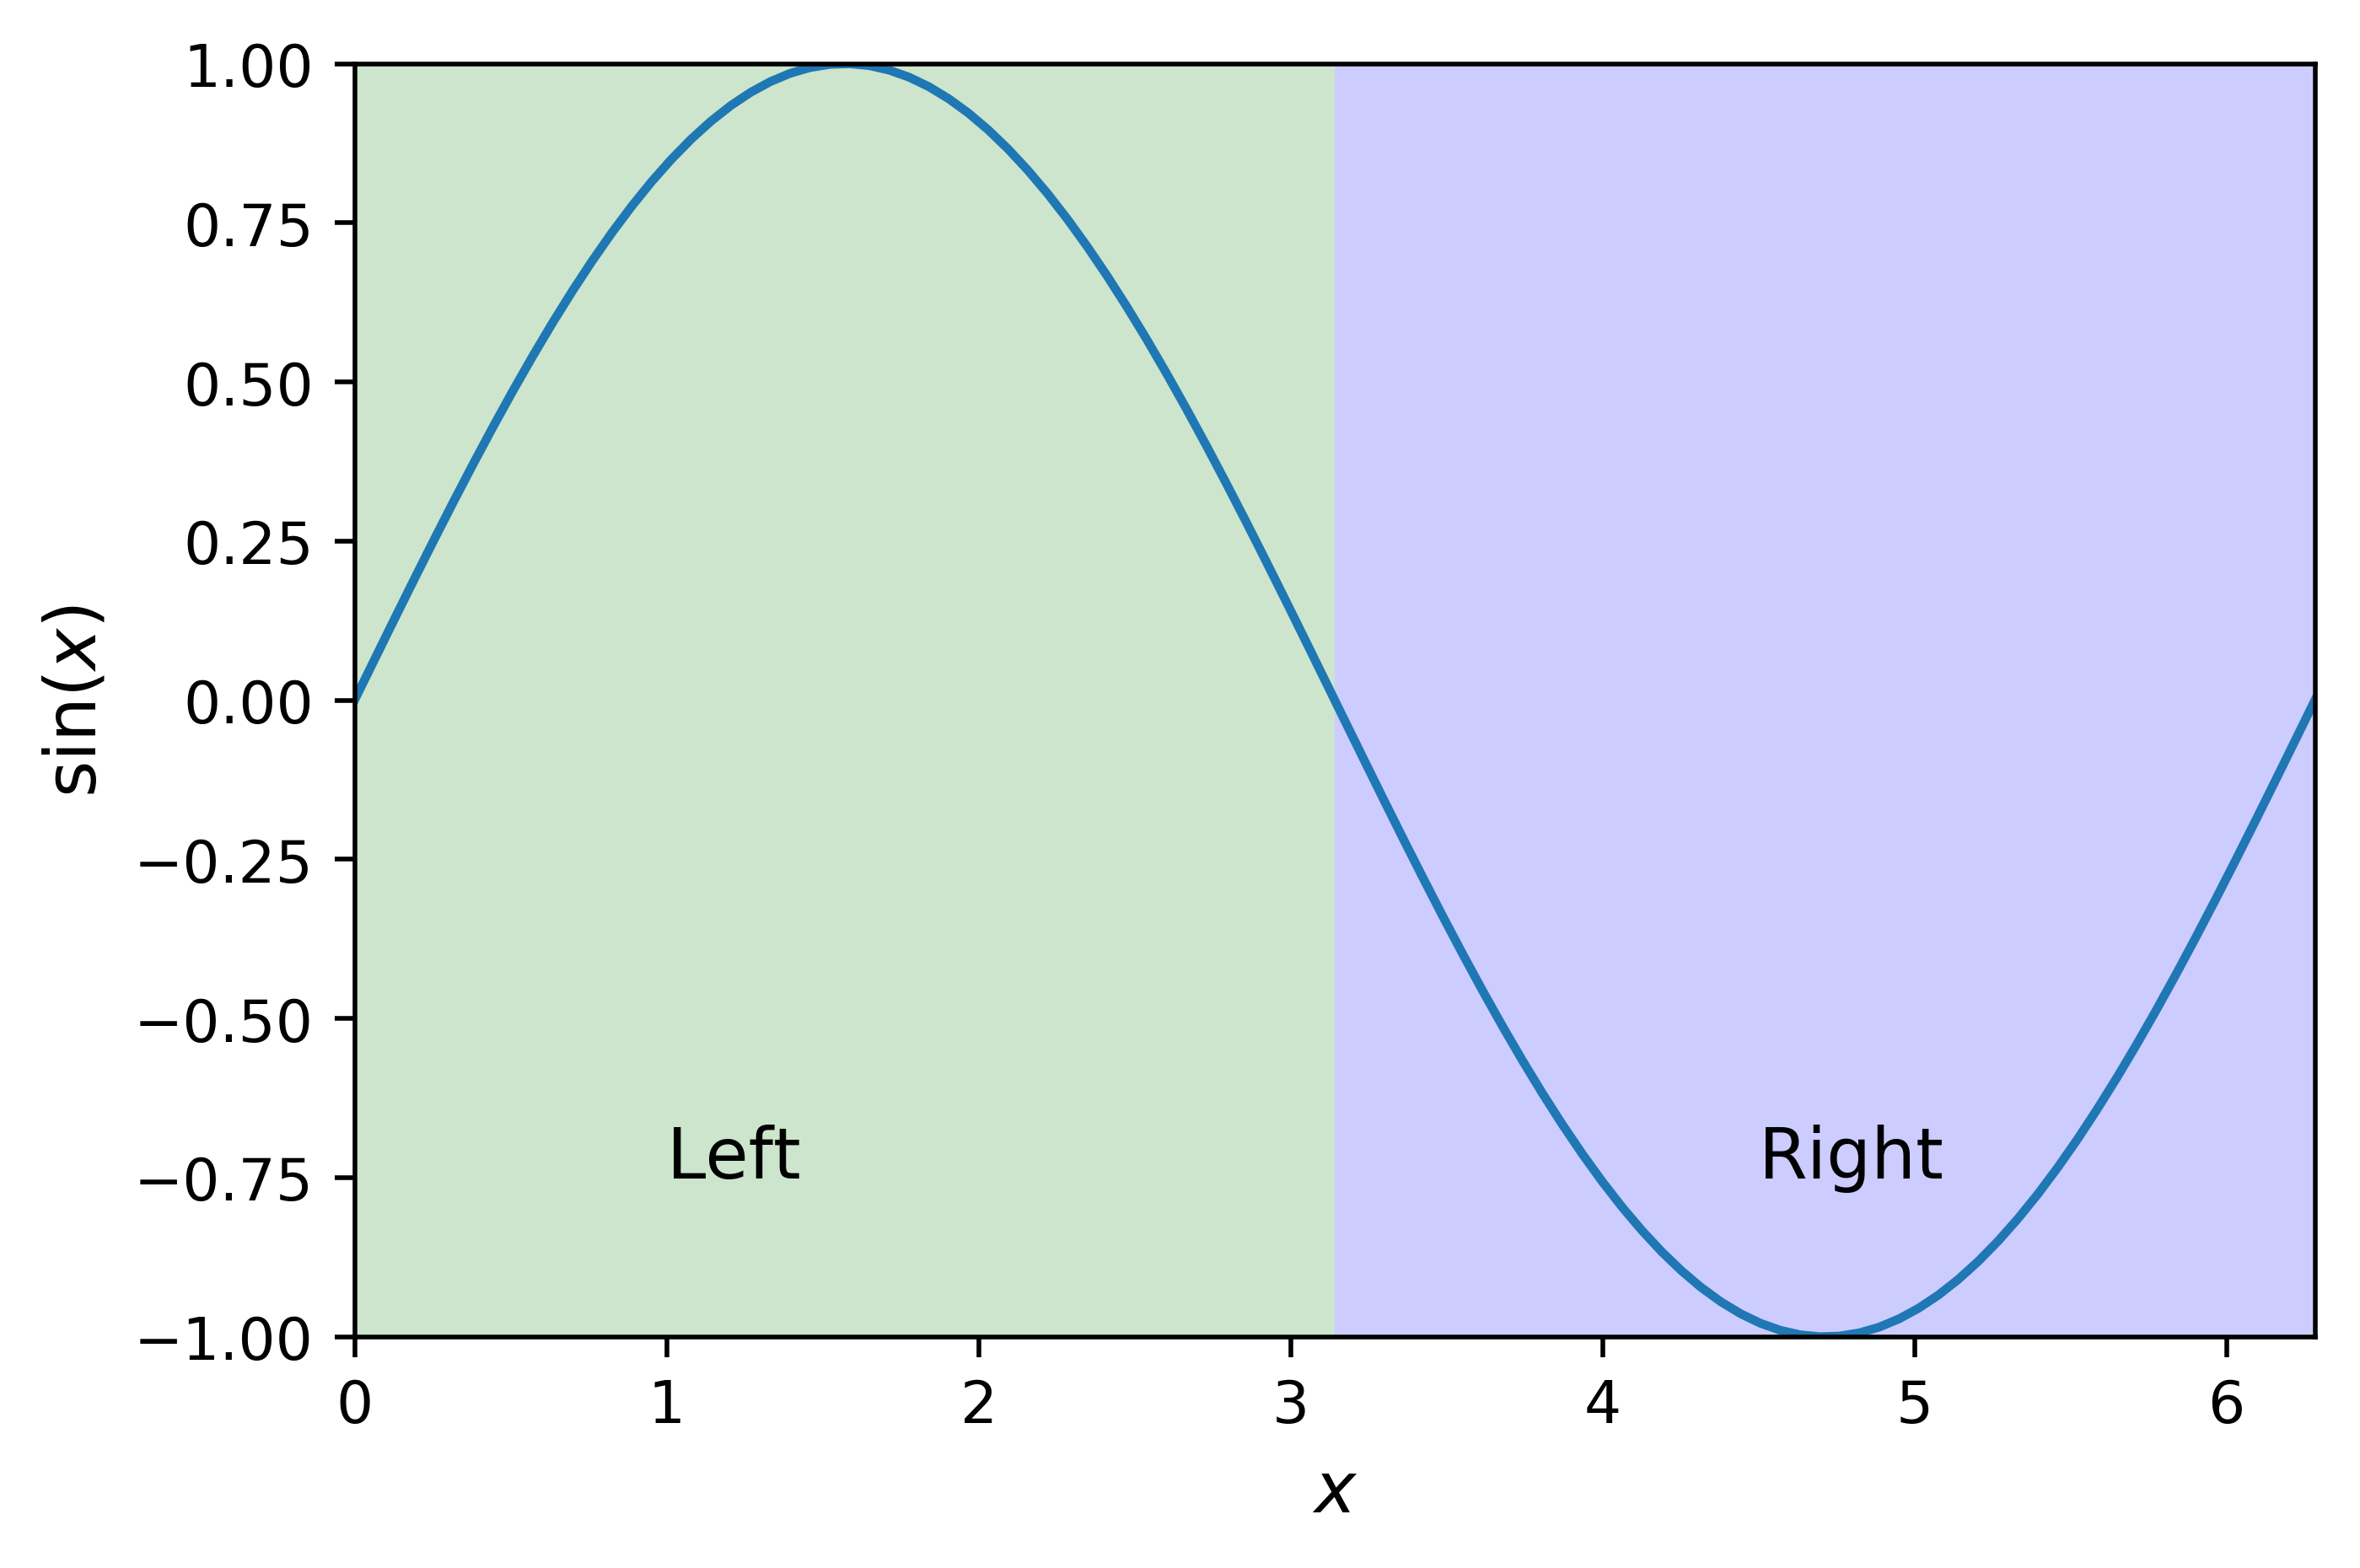

Write the Python code that produced this figure.
#!/usr/bin/env python3
# -*- coding: utf-8 -*-
"""
Created on Sat Apr  7 09:44:30 2018

@author: Y. Bai
"""
import matplotlib.pyplot as plt
import numpy as np

nx=100
x=np.linspace(0.0,2.0*np.pi,nx)
y=np.sin(x)

plt.plot(x,y)
plt.xlabel('$x$',fontsize=12)
plt.ylabel('$\sin (x)$',fontsize=12)
y=[np.min(y),np.min(y),np.max(y),np.max(y)]
z=[1.,1.,1.,1.]
x=[0.0,np.pi,np.pi,0.0]
plt.tricontourf(x,y,z,colors='green',alpha=0.2)
x=[np.pi,2*np.pi,2*np.pi,np.pi]
plt.tricontourf(x,y,z,colors='blue',alpha=0.2)
plt.text(1.0,-0.75,'Left',fontsize=12)
plt.text(4.5,-0.75,'Right',fontsize=12)
plt.savefig('Plot2D_Ex1.png',dpi=500,bbox_inches='tight')
